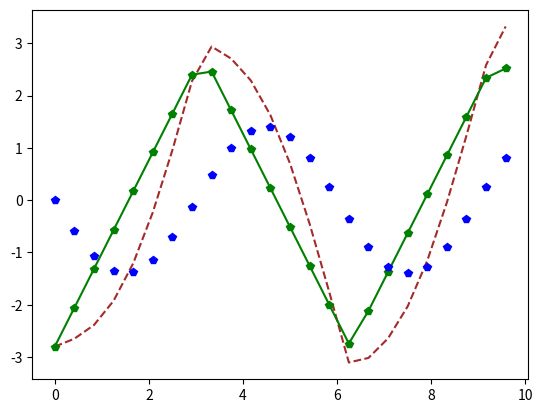

Reproduce this figure in Python. (Note: this script raises an exception after producing the figure.)
import numpy as np
import matplotlib.pyplot as plt
from scipy import signal

t = np.linspace(0, 10, 24, endpoint=False)
A1 = 1.4
p1 = np.pi
sin = A1 * np.sin(t*np.pi/3 + p1)
A2 = 2.8
p2 = 0
T = 0.5
tri = A2 * signal.sawtooth(t+p2, T)
sum = sin + tri
plt.plot(t,sum,'--', label='sum', color='brown')
plt.plot(t,tri,'-p', label='triangle', color='green')
plt.plot(t,sin, 'p', label='sinusoid', color='blue')
plt.title()
plt.xlabel('time[s]')
plt.ylabel('amplitude[a.u.]')
plt.xlim(0,10)
plt.ylim(-6,6)
plt.axhline(y=0,color='red')
plt.grid()
plt.legend(loc = 'upper right')
plt.show()
